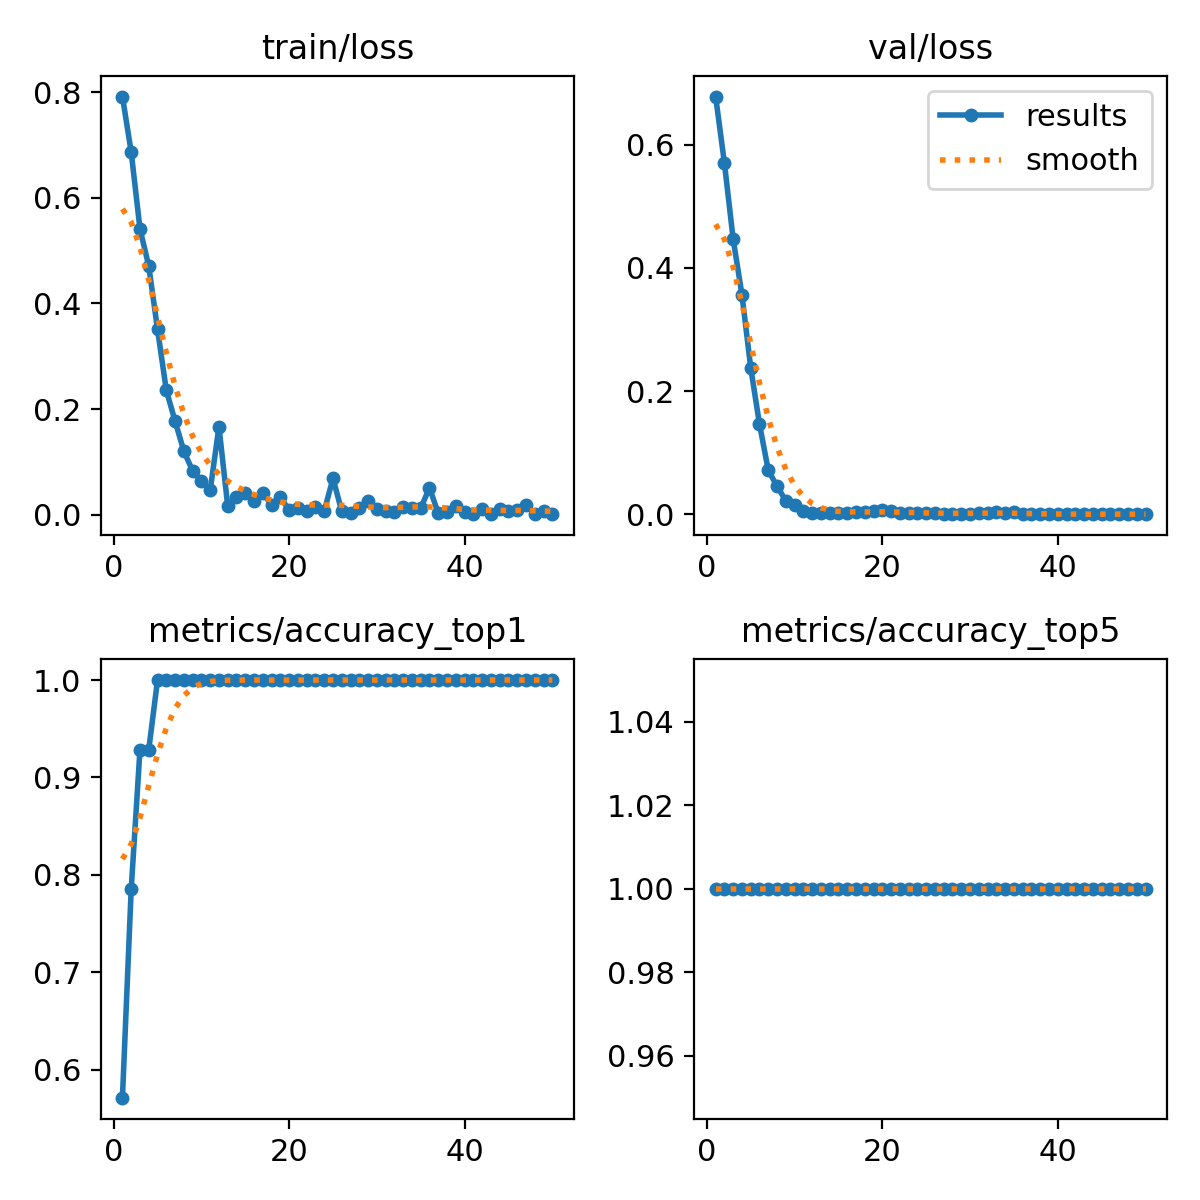

The file beside this chart, header and first rows:
epoch, time, train/loss, metrics/accuracy_top1, metrics/accuracy_top5, val/loss, lr/pg0, lr/pg1, lr/pg2
1, 13.71, 0.7919, 0.5714, 1, 0.678, 4.284e-05, 4.284e-05, 4.284e-05
2, 24.61, 0.6865, 0.7857, 1, 0.5703, 9.09822e-05, 9.09822e-05, 9.09822e-05
3, 35.22, 0.541, 0.9286, 1, 0.4463, 0.0001371, 0.0001371, 0.0001371
4, 46.09, 0.4708, 0.9286, 1, 0.3564, 0.0001813, 0.0001813, 0.0001813
5, 56.78, 0.3509, 1, 1, 0.2378, 0.0002235, 0.0002235, 0.0002235
6, 67.73, 0.2356, 1, 1, 0.1464, 0.0002638, 0.0002638, 0.0002638
7, 78.66, 0.1772, 1, 1, 0.07158, 0.000302, 0.000302, 0.000302
8, 89.79, 0.1202, 1, 1, 0.04567, 0.0003383, 0.0003383, 0.0003383
9, 101.5, 0.08301, 1, 1, 0.02215, 0.0003726, 0.0003726, 0.0003726
10, 114.1, 0.06412, 1, 1, 0.01492, 0.0004049, 0.0004049, 0.0004049
11, 126.7, 0.046, 1, 1, 0.00596, 0.0004352, 0.0004352, 0.0004352
12, 138.3, 0.1667, 1, 1, 0.00242, 0.0004635, 0.0004635, 0.0004635
13, 150.3, 0.01626, 1, 1, 0.00252, 0.0004899, 0.0004899, 0.0004899
14, 163.1, 0.03315, 1, 1, 0.00231, 0.0005143, 0.0005143, 0.0005143
15, 177.4, 0.04052, 1, 1, 0.00201, 0.0005161, 0.0005161, 0.0005161
16, 190.1, 0.02509, 1, 1, 0.00209, 0.0005019, 0.0005019, 0.0005019
17, 202.9, 0.04195, 1, 1, 0.003, 0.0004878, 0.0004878, 0.0004878
18, 215.8, 0.01801, 1, 1, 0.00329, 0.0004737, 0.0004737, 0.0004737
19, 228.8, 0.03394, 1, 1, 0.00597, 0.0004595, 0.0004595, 0.0004595
20, 242.7, 0.00802, 1, 1, 0.00772, 0.0004454, 0.0004454, 0.0004454
21, 255.7, 0.01352, 1, 1, 0.005, 0.0004313, 0.0004313, 0.0004313
22, 268.5, 0.00622, 1, 1, 0.002, 0.0004171, 0.0004171, 0.0004171
23, 282, 0.01475, 1, 1, 0.00289, 0.000403, 0.000403, 0.000403
24, 295.4, 0.00669, 1, 1, 0.00234, 0.0003888, 0.0003888, 0.0003888
25, 309.4, 0.06875, 1, 1, 0.00191, 0.0003747, 0.0003747, 0.0003747
26, 322.7, 0.00621, 1, 1, 0.00196, 0.0003606, 0.0003606, 0.0003606
27, 336.1, 0.00325, 1, 1, 0.00124, 0.0003464, 0.0003464, 0.0003464
28, 350, 0.01244, 1, 1, 0.00096, 0.0003323, 0.0003323, 0.0003323
29, 363.1, 0.02556, 1, 1, 0.00054, 0.0003182, 0.0003182, 0.0003182
30, 376, 0.01034, 1, 1, 0.00099, 0.000304, 0.000304, 0.000304
31, 388.8, 0.00682, 1, 1, 0.0022, 0.0002899, 0.0002899, 0.0002899
32, 402.5, 0.00517, 1, 1, 0.00259, 0.0002757, 0.0002757, 0.0002757
33, 415.6, 0.01518, 1, 1, 0.00306, 0.0002616, 0.0002616, 0.0002616
34, 429.3, 0.01211, 1, 1, 0.00195, 0.0002475, 0.0002475, 0.0002475
35, 442.4, 0.01193, 1, 1, 0.00372, 0.0002333, 0.0002333, 0.0002333
36, 455.3, 0.0513, 1, 1, 0.00081, 0.0002192, 0.0002192, 0.0002192
37, 468.6, 0.00226, 1, 1, 0.00076, 0.0002051, 0.0002051, 0.0002051
38, 481.5, 0.00453, 1, 1, 0.00047, 0.0001909, 0.0001909, 0.0001909
39, 494, 0.01623, 1, 1, 0.00034, 0.0001768, 0.0001768, 0.0001768
40, 506.7, 0.0059, 1, 1, 0.00028, 0.0001626, 0.0001626, 0.0001626
41, 519.2, 0.00217, 1, 1, 0.0003, 0.0001485, 0.0001485, 0.0001485
42, 533.6, 0.0114, 1, 1, 0.00029, 0.0001344, 0.0001344, 0.0001344
43, 548.3, 0.00198, 1, 1, 0.00029, 0.0001202, 0.0001202, 0.0001202
44, 560.8, 0.01067, 1, 1, 0.00028, 0.0001061, 0.0001061, 0.0001061
45, 573.6, 0.00763, 1, 1, 0.00026, 9.19632e-05, 9.19632e-05, 9.19632e-05
46, 586.6, 0.00977, 1, 1, 0.00045, 7.7826e-05, 7.7826e-05, 7.7826e-05
47, 599.6, 0.01922, 1, 1, 0.00028, 6.36888e-05, 6.36888e-05, 6.36888e-05
48, 612.6, 0.00093, 1, 1, 0.00031, 4.95516e-05, 4.95516e-05, 4.95516e-05
49, 625.2, 0.00715, 1, 1, 0.00036, 3.54144e-05, 3.54144e-05, 3.54144e-05
50, 637.9, 0.00145, 1, 1, 0.00029, 2.12772e-05, 2.12772e-05, 2.12772e-05
